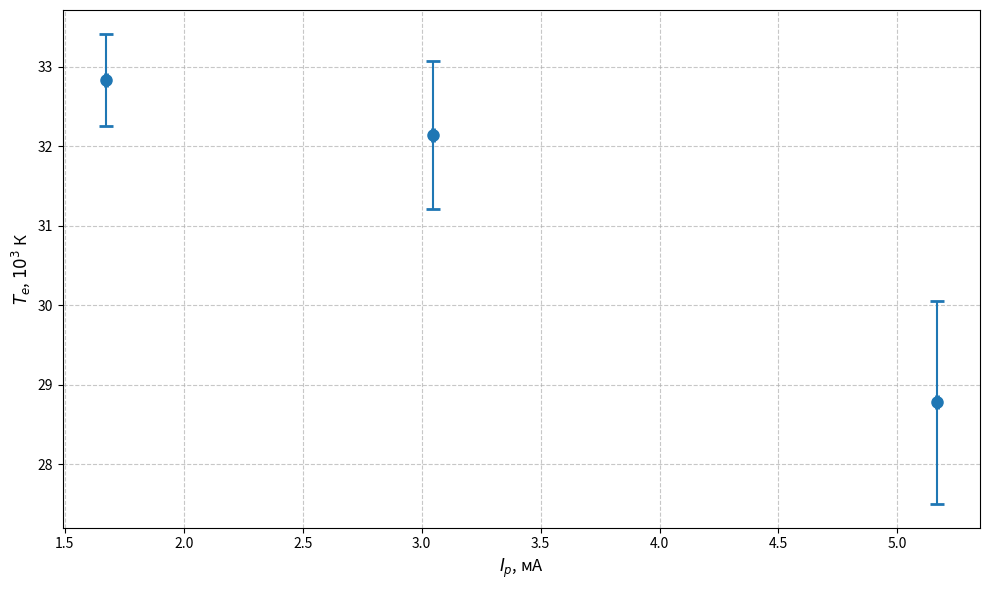

The script that saved this image:
import matplotlib.pyplot as plt
import numpy as np

# Данные из таблицы
I_p = [5.167, 3.048, 1.672]  # мА
kT_e = [2.48, 2.77, 2.83]    # эВ
T_e = [28.78, 32.14, 32.84]  # ×10³ К

# Погрешности
delta_I = 0.005  # мА
delta_T_e = [1.28, 0.93, 0.58]  # ×10³ К

# Построение графика
plt.figure(figsize=(10, 6))
plt.errorbar(I_p, T_e, xerr=delta_I, yerr=delta_T_e, 
             fmt='o', markersize=8, capsize=5, capthick=2,
             label='Экспериментальные точки')

# Настройки графика
plt.xlabel('$I_p$, мА', fontsize=12)
plt.ylabel('$T_e$, $10^3$ К', fontsize=12)
# plt.title('Зависимость температуры электронов от тока разряда', fontsize=14)
plt.grid(True, linestyle='--', alpha=0.7)
# plt.legend(fontsize=11)

# Добавляем аннотации с значениями
# for i, (x, y, kt) in enumerate(zip(I_p, T_e, kT_e)):
#     plt.annotate(f'$kT_e$ = {kt} эВ', (x, y), 
#                 xytext=(10, 5), textcoords='offset points',
#                 fontsize=10, bbox=dict(boxstyle="round,pad=0.3", fc="white", alpha=0.7))

plt.tight_layout()
plt.show()